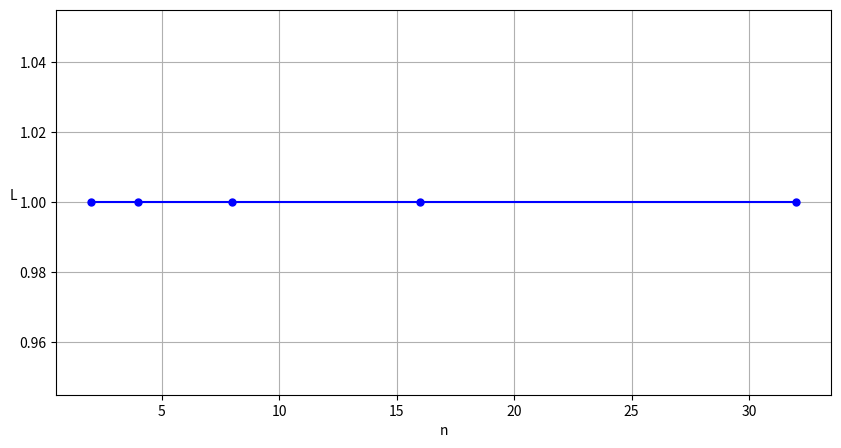
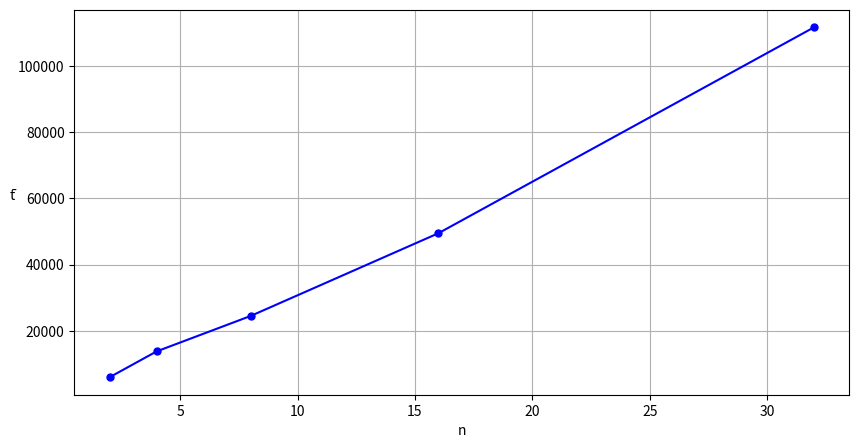
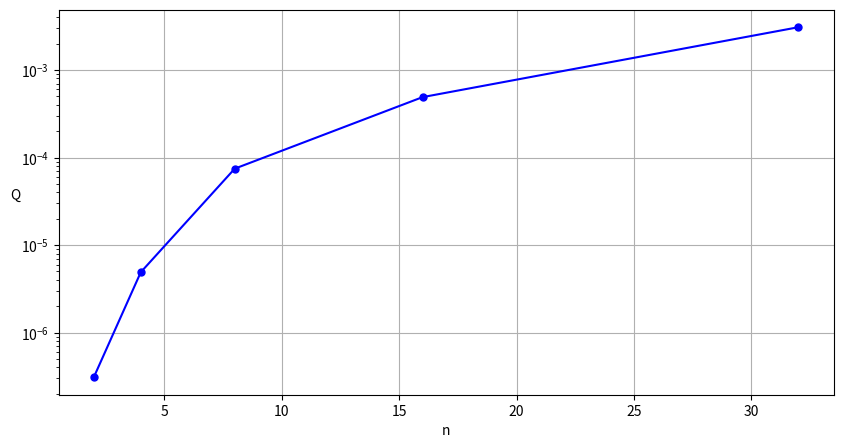

The matplotlib source for these figures, in order:
import matplotlib.pyplot as plt

# sphere
# L = [1, 1, 1, 1, 1]
# t = [3968, 4746, 6544, 13792, 32566]
# Q = [1.299e-12, 1.3015e-09, 1.138e-07, 2.157e-06, 2.246e-05]
# n = [2, 4, 8, 16, 32]

# rastrigin
# L = [0.9, 0.72, 0.45, 0.45, 0.39]
# t = [4835, 6992, 14987, 47844, 141658]
# Q = [0.099, 0.3084, 1.0646, 1.184, 1.2936]
# n = [2, 4, 8, 16, 32]

# schwefel
L = [1, 1, 1, 1, 1]
t = [5949, 13749, 24447, 49459, 111710]
Q = [3.097e-07, 4.903e-06, 7.466e-05, 0.00049, 0.00308]
n = [2, 4, 8, 16, 32]

plt.figure(figsize=(10, 5))
plt.plot(n, L, marker='o', linestyle='-', color='b', markersize='5')
plt.xlabel(r'n')
plt.ylabel(r'L', rotation=0)
plt.grid(True)
plt.show()

plt.figure(figsize=(10, 5))
plt.plot(n, t, marker='o', linestyle='-', color='b', markersize='5')
plt.xlabel(r'n')
plt.ylabel(u't\u0304', rotation=0)
plt.grid(True)
plt.show()

plt.figure(figsize=(10, 5))
plt.yscale("log")
plt.plot(n, Q, marker='o', linestyle='-', color='b', markersize='5')
plt.xlabel(r'n')
plt.ylabel(r'Q', rotation=0)
plt.grid(True)
plt.show()